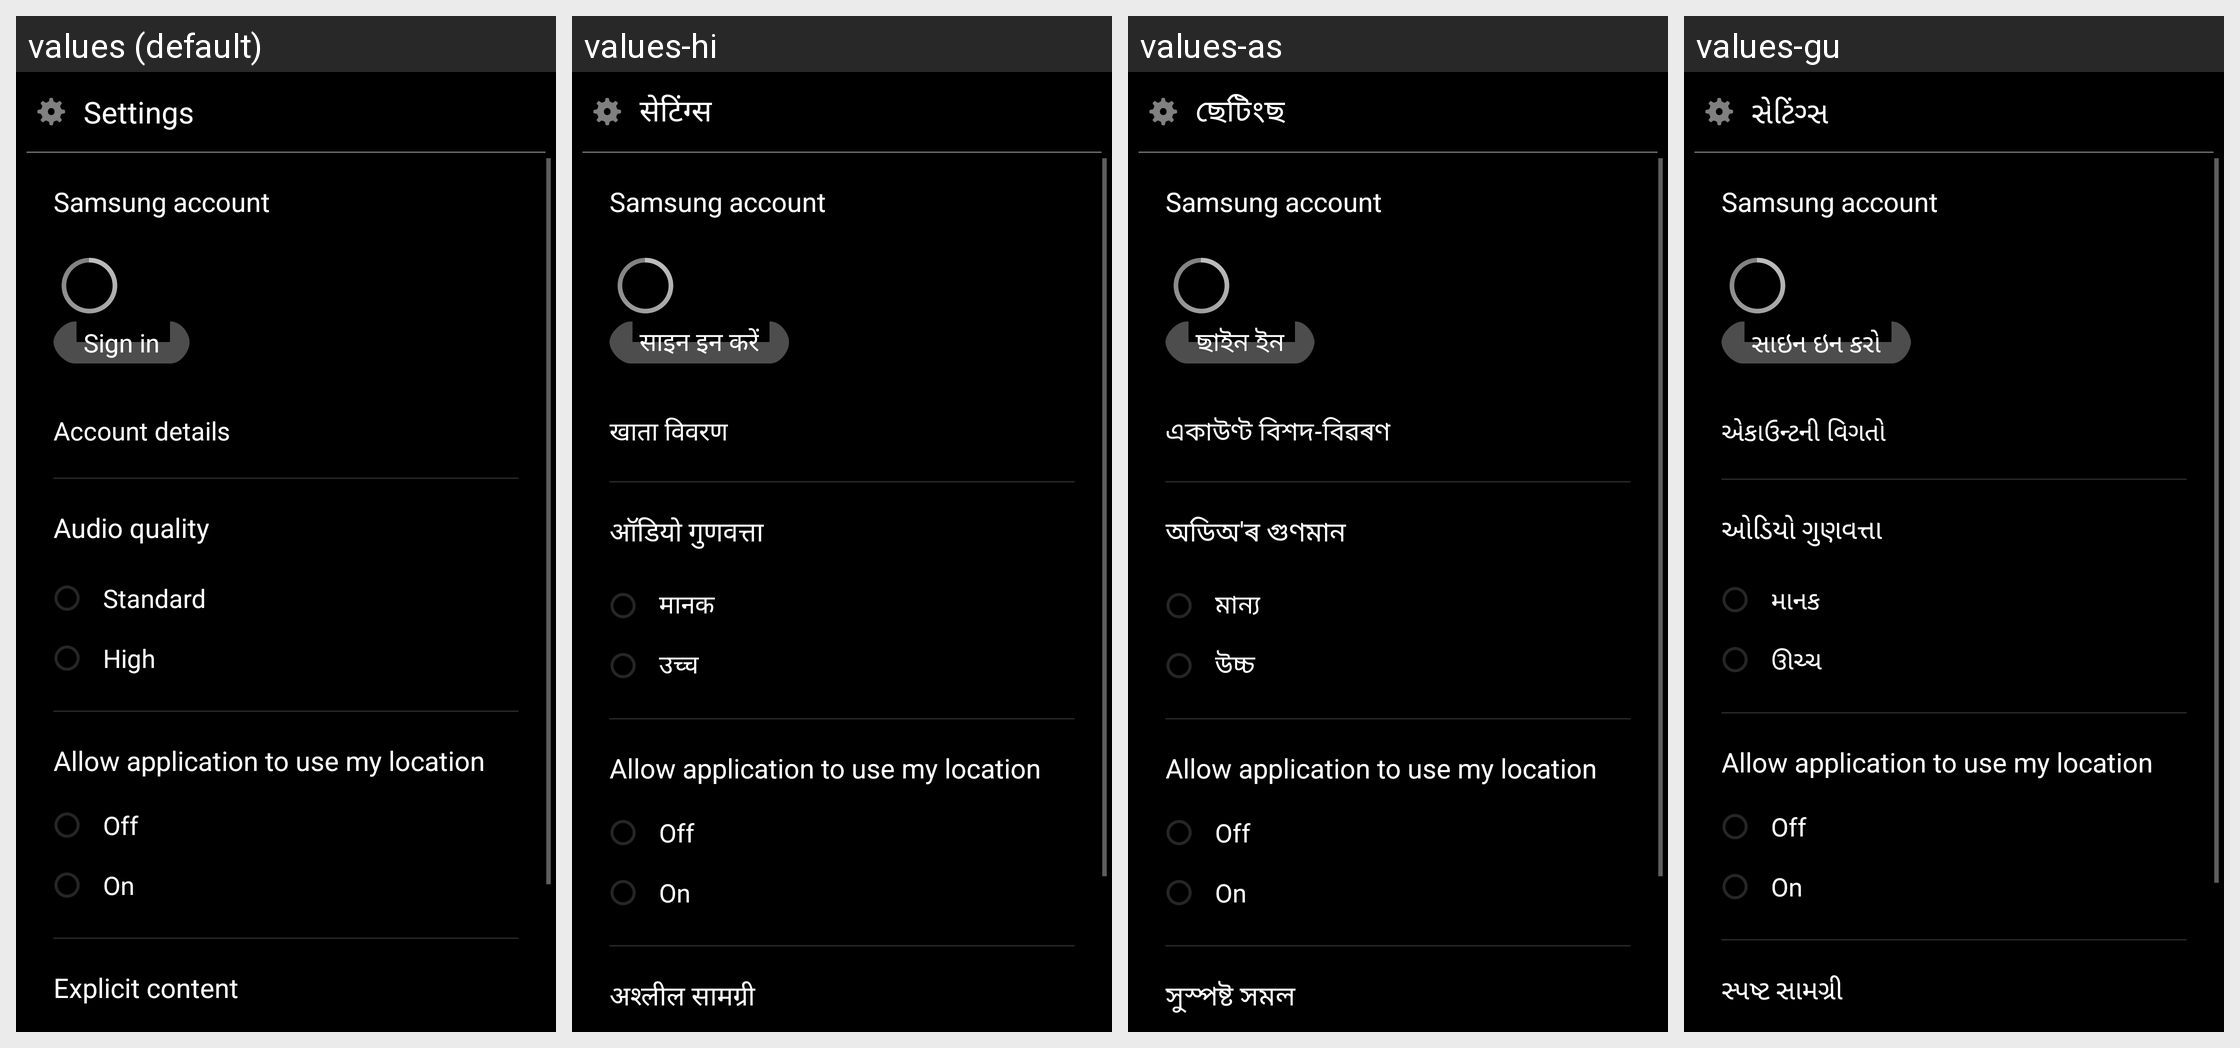

Locale-by-locale string values for the Android screen shown in this grid:
Android screen res/layout/mr_fragment_settings.xml rendered under 4 locales, left to right: values (default), values-hi, values-as, values-gu. Device: Nexus 5 (rendered at 1080×1920; each locale shown at half size, 540×960, under a caption strip naming it); theme mr_AppTheme.
Other locales in the repository, not shown: values-bn, values-de, values-en-rUS, values-es-rES, values-es-rUS, values-fr, values-in, values-it, values-kn, values-ko, values-ml, values-mr, values-ms, values-ne, values-or, values-pa, values-ta, values-te, values-th, values-tr, values-zh-rCN.
Strings drawn on this screen, with the default value and each locale's value (text and hints the layout hard-codes, and strings that could not be matched under every locale, appear in the picture but are not listed):

mr_settings_menu_title
  values: Settings
  values-hi: सेटिंग्स
  values-as: ছেটিংছ
  values-gu: સેટિંગ્સ

mr_settings_account_title
  values: Samsung account
  values-hi: Samsung account
  values-as: Samsung account
  values-gu: Samsung account

mr_settings_account_signin
  values: Sign in
  values-hi: साइन इन करें
  values-as: ছাইন ইন
  values-gu: સાઇન ઇન કરો

mr_settings_account_details
  values: Account details
  values-hi: खाता विवरण
  values-as: একাউণ্ট বিশদ-বিৱৰণ
  values-gu: એકાઉન્ટની વિગતો

mr_settings_audioquality_title
  values: Audio quality
  values-hi: ऑडियो गुणवत्ता
  values-as: অডিঅ'ৰ গুণমান
  values-gu: ઓડિયો ગુણવત્તા

mr_settings_audioquality_btn_standard
  values: Standard
  values-hi: मानक
  values-as: মান্য
  values-gu: માનક

mr_settings_audioquality_btn_high
  values: High
  values-hi: उच्च
  values-as: উচ্চ
  values-gu: ઊચ્ચ

mr_settings_location_title
  values: Allow application to use my location
  values-hi: Allow application to use my location  [not translated; the default value is used]
  values-as: Allow application to use my location  [not translated; the default value is used]
  values-gu: Allow application to use my location  [not translated; the default value is used]

mr_settings_location_btn_off
  values: Off
  values-hi: Off  [not translated; the default value is used]
  values-as: Off  [not translated; the default value is used]
  values-gu: Off  [not translated; the default value is used]

mr_settings_location_btn_on
  values: On
  values-hi: On  [not translated; the default value is used]
  values-as: On  [not translated; the default value is used]
  values-gu: On  [not translated; the default value is used]

mr_settings_explicit_title
  values: Explicit content
  values-hi: अश्‍लील सामग्री
  values-as: সুস্পষ্ট সমল
  values-gu: સ્પષ્ટ સામગ્રી
